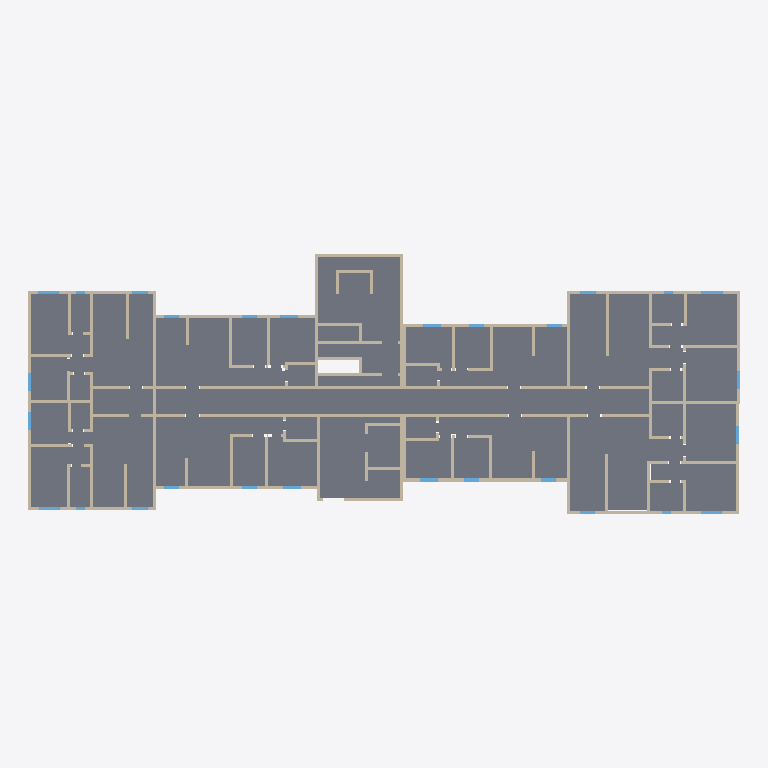
Plan cut of the same IFC building model at storey 'Nível 1' (level 0.00 m, cut at 1.40 m), seen from above with north up, elements coloured by IFC class: 111 walls (beige), 24 windows (light blue), 11 slabs (grey). Cut surfaces are drawn darker.
Extent 46.9 m × 17.1 m × 3.0 m (x, y, z). Storeys (6): Sapata B.O. at -4.60 m; Sapata T.O. at -4.30 m; Laje T.O. at -4.00 m; Parede da fundação T.O. at -0.30 m; Nível 1 at 0.00 m; Nível 2 at 4.00 m. Elements (180): 122 IfcWallStandardCase, 28 IfcWindow, 22 IfcSlab, 6 IfcWall, 2 IfcCovering.

HEADER;
FILE_DESCRIPTION(('ViewDefinition [CoordinationView_V2.0]','RevitIdentifiers [ContentGUID: b41b914d-cb49-442d-b56f-f3bb06473b35, VersionGUID: 0e42cd52-d1c8-40c7-bc95-3fc5cf808654, NumberOfSaves: 9]','CoordinateReference [CoordinateBase: Coordenadas compartilhadas]'),'2;1');
FILE_NAME('proj01terreo.ifc','2024-11-18T18:05:37-03:00',(''),(''),'ODA SDAI 24.12','Autodesk Revit 25.3.0.46 (PTB) - IFC 25.3.0.46','');
FILE_SCHEMA(('IFC2X3'));
ENDSEC;
DATA;
#27=IFCPROJECT('2q6v5Doqb4BRLlyxlvkCJ5',#18,'0001',$,$,'Nome do projeto','Status do projeto',(#22),#6304);
#58=IFCSITE('2q6v5Doqb4BRLlyxlvkCJ7',#18,'Default',$,$,#57,$,$,.ELEMENT.,$,$,$,$,$);
#32=IFCBUILDING('2q6v5Doqb4BRLlyxlvkCJ4',#18,'',$,$,#30,$,'',.ELEMENT.,$,$,$);
#36=IFCBUILDINGSTOREY('2qYKvFEvH4cPghyPNWjrgR',#18,'Sapata B.O.',$,'Nível:Cabeça de 8 mm',#35,$,'Sapata B.O.',.ELEMENT.,-4.6);
#40=IFCBUILDINGSTOREY('2qYKvFEvH4cPghyPNWjrgr',#18,'Sapata T.O.',$,'Nível:Cabeça de 8 mm',#39,$,'Sapata T.O.',.ELEMENT.,-4.300000000000001);
#44=IFCBUILDINGSTOREY('2qYKvFEvH4cPghyPNWjrjP',#18,'Laje T.O.',$,'Nível:Cabeça de 8 mm',#43,$,'Laje T.O.',.ELEMENT.,-3.9999999999999996);
#48=IFCBUILDINGSTOREY('2qYKvFEvH4cPghyPNWjrjp',#18,'Parede da fundação T.O.',$,'Nível:Cabeça de 8 mm',#47,$,'Parede da fundação T.O.',.ELEMENT.,-0.29999999999999993);
#51=IFCBUILDINGSTOREY('3Aw$FV5MbAufEo59pkoNgA',#18,'Nível 1',$,'Nível:Cabeça de 8 mm',#50,$,'Nível 1',.ELEMENT.,0.0);
#55=IFCBUILDINGSTOREY('3kSL0VGKv3gxJCujeqtuJj',#18,'Nível 2',$,'Nível:Cabeça de 8 mm',#54,$,'Nível 2',.ELEMENT.,3.9999999999999996);
#4857=IFCSLAB('3WU$qQnnHB5OZ1pFb_YTrt',#18,'Piso:Concreto de 160 mm com deck de metal de 50 mm:356973',$,'Piso:Concreto de 160 mm com deck de metal de 50 mm',#4411,#4525,'356973',.FLOOR.);
#4863=IFCSLAB('2_gyWmPDDcGfJESZ0$64NP',#18,'Piso:Concreto de 160 mm com deck de metal de 50 mm:356973:7',$,'Piso:Concreto de 160 mm com deck de metal de 50 mm',#4852,#4846,'356973',.FLOOR.);
#4862=IFCSLAB('0jLOjprru1kW8R_pFSTY4L',#18,'Piso:Concreto de 160 mm com deck de metal de 50 mm:356973:6',$,'Piso:Concreto de 160 mm com deck de metal de 50 mm',#4851,#4786,'356973',.FLOOR.);
#5034=IFCSLAB('0IQ7JGgqj1$vgUPK7MbK$U',#18,'Piso:Concreto de 160 mm com deck de metal de 50 mm:375118',$,'Piso:Concreto de 160 mm com deck de metal de 50 mm',#5024,#5033,'375118',.FLOOR.);
#4859=IFCSLAB('2RpB$zY_iF7vIsfouYg6Dv',#18,'Piso:Concreto de 160 mm com deck de metal de 50 mm:356973:3',$,'Piso:Concreto de 160 mm com deck de metal de 50 mm',#4848,#4624,'356973',.FLOOR.);
#4858=IFCSLAB('1LhcSqYa4_$RXUOatHfuQO',#18,'Piso:Concreto de 160 mm com deck de metal de 50 mm:356973:2',$,'Piso:Concreto de 160 mm com deck de metal de 50 mm',#4847,#4575,'356973',.FLOOR.);
#4861=IFCSLAB('16BCN2d3BGk4MRQdfjh38w',#18,'Piso:Concreto de 160 mm com deck de metal de 50 mm:356973:5',$,'Piso:Concreto de 160 mm com deck de metal de 50 mm',#4850,#4724,'356973',.FLOOR.);
#4860=IFCSLAB('33zCq8zrHWn6jySnf536PL',#18,'Piso:Concreto de 160 mm com deck de metal de 50 mm:356973:4',$,'Piso:Concreto de 160 mm com deck de metal de 50 mm',#4849,#4672,'356973',.FLOOR.);
#4986=IFCSLAB('0IQ7JGgqj1$vgUPK7MbKI9',#18,'Piso:Concreto de 160 mm com deck de metal de 50 mm:373273',$,'Piso:Concreto de 160 mm com deck de metal de 50 mm',#4931,#4957,'373273',.FLOOR.);
#4987=IFCSLAB('3ZLclxCls$X1KkoxWSEGfW',#18,'Piso:Concreto de 160 mm com deck de metal de 50 mm:373273:2',$,'Piso:Concreto de 160 mm com deck de metal de 50 mm',#4985,#4984,'373273',.FLOOR.);
#1198=IFCWALLSTANDARDCASE('0NEjBy61rEDgJJDkCBtIRQ',#18,'Parede básica:Parede concreto  - 13:329946',$,'Parede básica:Parede concreto  - 13',#1186,#1197,'329946');
#904=IFCWALLSTANDARDCASE('0NEjBy61rEDgJJDkCBtImu',#18,'Parede básica:Parede concreto  - 13:328248',$,'Parede básica:Parede concreto  - 13',#892,#903,'328248');
#5014=IFCSLAB('0IQ7JGgqj1$vgUPK7MbK53',#18,'Piso:Concreto de 160 mm com deck de metal de 50 mm:374739',$,'Piso:Concreto de 160 mm com deck de metal de 50 mm',#5004,#5013,'374739',.FLOOR.);
#297=IFCWALLSTANDARDCASE('0NEjBy61rEDgJJDkCBt8uN',#18,'Parede básica:Parede concreto  - 13:303127',$,'Parede básica:Parede concreto  - 13',#285,#296,'303127');
#78=IFCWALLSTANDARDCASE('0NEjBy61rEDgJJDkCBtBQ9',#18,'Parede básica:Parede concreto  - 13:301193',$,'Parede básica:Parede concreto  - 13',#61,#77,'301193');
#2224=IFCWALLSTANDARDCASE('0NEjBy61rEDgJJDkCBtJKR',#18,'Parede básica:Parede concreto  - 13:334619',$,'Parede básica:Parede concreto  - 13',#2212,#2223,'334619');
#2139=IFCWALLSTANDARDCASE('0NEjBy61rEDgJJDkCBtJKO',#18,'Parede básica:Parede concreto  - 13:334616',$,'Parede básica:Parede concreto  - 13',#2127,#2138,'334616');
#2100=IFCWALLSTANDARDCASE('0NEjBy61rEDgJJDkCBtJHf',#18,'Parede básica:Parede concreto  - 13:334441',$,'Parede básica:Parede concreto  - 13',#2088,#2099,'334441');
#1391=IFCWALLSTANDARDCASE('0NEjBy61rEDgJJDkCBtIAP',#18,'Parede básica:Parede concreto  - 13:330905',$,'Parede básica:Parede concreto  - 13',#1379,#1390,'330905');
#2853=IFCWALLSTANDARDCASE('0NEjBy61rEDgJJDkCBtG9D',#18,'Parede básica:Parede concreto  - 13:339021',$,'Parede básica:Parede concreto  - 13',#2841,#2852,'339021');
#3115=IFCWALLSTANDARDCASE('0NEjBy61rEDgJJDkCBtHin',#18,'Parede básica:Parede concreto  - 13:341297',$,'Parede básica:Parede concreto  - 13',#3103,#3114,'341297');
#1867=IFCWALLSTANDARDCASE('0NEjBy61rEDgJJDkCBtJag',#18,'Parede básica:Parede concreto  - 13:333610',$,'Parede básica:Parede concreto  - 13',#1855,#1866,'333610');
#1129=IFCWALLSTANDARDCASE('0NEjBy61rEDgJJDkCBtIRN',#18,'Parede básica:Parede concreto  - 13:329943',$,'Parede básica:Parede concreto  - 13',#1117,#1128,'329943');
#320=IFCWALLSTANDARDCASE('0NEjBy61rEDgJJDkCBt8op',#18,'Parede básica:Parede concreto  - 13:303795',$,'Parede básica:Parede concreto  - 13',#308,#319,'303795');
#2371=IFCWALLSTANDARDCASE('0NEjBy61rEDgJJDkCBtJER',#18,'Parede básica:Parede concreto  - 13:335259',$,'Parede básica:Parede concreto  - 13',#2359,#2370,'335259');
#2598=IFCWALLSTANDARDCASE('0NEjBy61rEDgJJDkCBtGfv',#18,'Parede básica:Parede concreto  - 13:337017',$,'Parede básica:Parede concreto  - 13',#2586,#2597,'337017');
#1368=IFCWALLSTANDARDCASE('0NEjBy61rEDgJJDkCBtI9e',#18,'Parede básica:Parede concreto  - 13:330856',$,'Parede básica:Parede concreto  - 13',#1356,#1367,'330856');
#1729=IFCWALLSTANDARDCASE('0NEjBy61rEDgJJDkCBtJq0',#18,'Parede básica:Parede concreto  - 13:332544',$,'Parede básica:Parede concreto  - 13',#1717,#1728,'332544');
#2830=IFCWALLSTANDARDCASE('0NEjBy61rEDgJJDkCBtGNZ',#18,'Parede básica:Parede concreto  - 13:338915',$,'Parede básica:Parede concreto  - 13',#2818,#2829,'338915');
#3185=IFCWALL('0NEjBy61rEDgJJDkCBtHMw',#18,'Parede básica:Parede concreto  - 13:342970',$,'Parede básica:Parede concreto  - 13',#3126,#3184,'342970');
#1322=IFCWALLSTANDARDCASE('0NEjBy61rEDgJJDkCBtIRW',#18,'Parede básica:Parede concreto  - 13:329952',$,'Parede básica:Parede concreto  - 13',#1310,#1321,'329952');
#1106=IFCWALLSTANDARDCASE('0NEjBy61rEDgJJDkCBtIk1',#18,'Parede básica:Parede concreto  - 13:329089',$,'Parede básica:Parede concreto  - 13',#1094,#1105,'329089');
#2699=IFCWALLSTANDARDCASE('0NEjBy61rEDgJJDkCBtGZp',#18,'Parede básica:Parede concreto  - 13:337651',$,'Parede básica:Parede concreto  - 13',#2687,#2698,'337651');
#2621=IFCWALLSTANDARDCASE('0NEjBy61rEDgJJDkCBtGkn',#18,'Parede básica:Parede concreto  - 13:337329',$,'Parede básica:Parede concreto  - 13',#2609,#2620,'337329');
#2660=IFCWALLSTANDARDCASE('0NEjBy61rEDgJJDkCBtGWD',#18,'Parede básica:Parede concreto  - 13:337421',$,'Parede básica:Parede concreto  - 13',#2648,#2659,'337421');
#492=IFCWALLSTANDARDCASE('0NEjBy61rEDgJJDkCBtCge',#18,'Parede básica:Parede concreto  - 13:320680',$,'Parede básica:Parede concreto  - 13',#480,#491,'320680');
#1690=IFCWALLSTANDARDCASE('0NEjBy61rEDgJJDkCBtJpR',#18,'Parede básica:Parede concreto  - 13:332507',$,'Parede básica:Parede concreto  - 13',#1678,#1689,'332507');
#2054=IFCWALLSTANDARDCASE('0NEjBy61rEDgJJDkCBtJao',#18,'Parede básica:Parede concreto  - 13:333618',$,'Parede básica:Parede concreto  - 13',#2042,#2053,'333618');
#2077=IFCWALLSTANDARDCASE('0NEjBy61rEDgJJDkCBtJUB',#18,'Parede básica:Parede concreto  - 13:334219',$,'Parede básica:Parede concreto  - 13',#2065,#2076,'334219');
#2417=IFCWALLSTANDARDCASE('0NEjBy61rEDgJJDkCBtGuD',#18,'Parede básica:Parede concreto  - 13:335885',$,'Parede básica:Parede concreto  - 13',#2405,#2416,'335885');
#1345=IFCWALLSTANDARDCASE('0NEjBy61rEDgJJDkCBtIN5',#18,'Parede básica:Parede concreto  - 13:330693',$,'Parede básica:Parede concreto  - 13',#1333,#1344,'330693');
#2348=IFCWALLSTANDARDCASE('0NEjBy61rEDgJJDkCBtJCF',#18,'Parede básica:Parede concreto  - 13:335119',$,'Parede básica:Parede concreto  - 13',#2336,#2347,'335119');
#400=IFCWALLSTANDARDCASE('0NEjBy61rEDgJJDkCBtF4W',#18,'Parede básica:Parede concreto  - 13:319264',$,'Parede básica:Parede concreto  - 13',#388,#399,'319264');
#205=IFCWALLSTANDARDCASE('0NEjBy61rEDgJJDkCBtBDc',#18,'Parede básica:Parede concreto  - 13:302438',$,'Parede básica:Parede concreto  - 13',#193,#204,'302438');
#2876=IFCWALLSTANDARDCASE('0NEjBy61rEDgJJDkCBtG9E',#18,'Parede básica:Parede concreto  - 13:339022',$,'Parede básica:Parede concreto  - 13',#2864,#2875,'339022');
#2440=IFCWALLSTANDARDCASE('0NEjBy61rEDgJJDkCBtGmh',#18,'Parede básica:Parede concreto  - 13:336427',$,'Parede básica:Parede concreto  - 13',#2428,#2439,'336427');
#2576=IFCWALL('0NEjBy61rEDgJJDkCBtGf9',#18,'Parede básica:Parede concreto  - 13:336969',$,'Parede básica:Parede concreto  - 13',#2529,#2575,'336969');
#1175=IFCWALLSTANDARDCASE('0NEjBy61rEDgJJDkCBtIRP',#18,'Parede básica:Parede concreto  - 13:329945',$,'Parede básica:Parede concreto  - 13',#1163,#1174,'329945');
#2807=IFCWALLSTANDARDCASE('0NEjBy61rEDgJJDkCBtGGi',#18,'Parede básica:Parede concreto  - 13:338476',$,'Parede básica:Parede concreto  - 13',#2795,#2806,'338476');
#881=IFCWALLSTANDARDCASE('0NEjBy61rEDgJJDkCBtIyq',#18,'Parede básica:Parede concreto  - 13:327988',$,'Parede básica:Parede concreto  - 13',#869,#880,'327988');
#2906=IFCWALLSTANDARDCASE('0NEjBy61rEDgJJDkCBtG9F',#18,'Parede básica:Parede concreto  - 13:339023',$,'Parede básica:Parede concreto  - 13',#2888,#2905,'339023');
#1237=IFCWALLSTANDARDCASE('0NEjBy61rEDgJJDkCBtIRS',#18,'Parede básica:Parede concreto  - 13:329948',$,'Parede básica:Parede concreto  - 13',#1225,#1236,'329948');
#750=IFCWALLSTANDARDCASE('0NEjBy61rEDgJJDkCBtCEr',#18,'Parede básica:Parede concreto  - 13:322997',$,'Parede básica:Parede concreto  - 13',#738,#749,'322997');
#998=IFCWALLSTANDARDCASE('0NEjBy61rEDgJJDkCBtIs0',#18,'Parede básica:Parede concreto  - 13:328576',$,'Parede básica:Parede concreto  - 13',#986,#997,'328576');
#5057=IFCWALLSTANDARDCASE('09SHQgSVTFIeVGrYdb64ni',#18,'Parede básica:Genérico - 200 mm:381966',$,'Parede básica:Genérico - 200 mm',#5045,#5056,'381966');
#706=IFCWALLSTANDARDCASE('0NEjBy61rEDgJJDkCBtC8M',#18,'Parede básica:Parede concreto  - 13:322582',$,'Parede básica:Parede concreto  - 13',#694,#705,'322582');
#812=IFCWALLSTANDARDCASE('0NEjBy61rEDgJJDkCBtDuS',#18,'Parede básica:Parede concreto  - 13:323612',$,'Parede básica:Parede concreto  - 13',#800,#811,'323612');
#789=IFCWALLSTANDARDCASE('0NEjBy61rEDgJJDkCBtC5h',#18,'Parede básica:Parede concreto  - 13:323435',$,'Parede básica:Parede concreto  - 13',#777,#788,'323435');
#1483=IFCWALLSTANDARDCASE('0NEjBy61rEDgJJDkCBtI2n',#18,'Parede básica:Parede concreto  - 13:331441',$,'Parede básica:Parede concreto  - 13',#1471,#1482,'331441');
#1575=IFCWALLSTANDARDCASE('0NEjBy61rEDgJJDkCBtI74',#18,'Parede básica:Parede concreto  - 13:331716',$,'Parede básica:Parede concreto  - 13',#1563,#1574,'331716');
#3076=IFCWALLSTANDARDCASE('0NEjBy61rEDgJJDkCBtG9P',#18,'Parede básica:Parede concreto  - 13:339033',$,'Parede básica:Parede concreto  - 13',#3064,#3075,'339033');
#835=IFCWALLSTANDARDCASE('0NEjBy61rEDgJJDkCBtDwD',#18,'Parede básica:Parede concreto  - 13:323725',$,'Parede básica:Parede concreto  - 13',#823,#834,'323725');
#2201=IFCWALLSTANDARDCASE('0NEjBy61rEDgJJDkCBtJKQ',#18,'Parede básica:Parede concreto  - 13:334618',$,'Parede básica:Parede concreto  - 13',#2189,#2200,'334618');
#1529=IFCWALLSTANDARDCASE('0NEjBy61rEDgJJDkCBtI43',#18,'Parede básica:Parede concreto  - 13:331523',$,'Parede básica:Parede concreto  - 13',#1517,#1528,'331523');
#1621=IFCWALLSTANDARDCASE('0NEjBy61rEDgJJDkCBtJuT',#18,'Parede básica:Parede concreto  - 13:331805',$,'Parede básica:Parede concreto  - 13',#1609,#1620,'331805');
#1916=IFCWALLSTANDARDCASE('0NEjBy61rEDgJJDkCBtJai',#18,'Parede básica:Parede concreto  - 13:333612',$,'Parede básica:Parede concreto  - 13',#1901,#1915,'333612');
#5128=IFCWALLSTANDARDCASE('09SHQgSVTFIeVGrYdb6wtA',#18,'Parede básica:Parede concreto  - 13:406952',$,'Parede básica:Parede concreto  - 13',#5116,#5127,'406952');
#446=IFCWALLSTANDARDCASE('0NEjBy61rEDgJJDkCBtCqK',#18,'Parede básica:Parede concreto  - 13:320276',$,'Parede básica:Parede concreto  - 13',#434,#445,'320276');
#2286=IFCWALLSTANDARDCASE('0NEjBy61rEDgJJDkCBtJKT',#18,'Parede básica:Parede concreto  - 13:334621',$,'Parede básica:Parede concreto  - 13',#2274,#2285,'334621');
#136=IFCWALLSTANDARDCASE('0NEjBy61rEDgJJDkCBtBUc',#18,'Parede básica:Parede concreto  - 13:301478',$,'Parede básica:Parede concreto  - 13',#124,#135,'301478');
#5105=IFCWALLSTANDARDCASE('09SHQgSVTFIeVGrYdb6xkP',#18,'Parede básica:Parede concreto  - 13:402427',$,'Parede básica:Parede concreto  - 13',#5093,#5104,'402427');
#228=IFCWALLSTANDARDCASE('0NEjBy61rEDgJJDkCBtBFn',#18,'Parede básica:Parede concreto  - 13:302577',$,'Parede básica:Parede concreto  - 13',#216,#227,'302577');
#182=IFCWALLSTANDARDCASE('0NEjBy61rEDgJJDkCBtB8m',#18,'Parede básica:Parede concreto  - 13:302128',$,'Parede básica:Parede concreto  - 13',#170,#181,'302128');
#1752=IFCWALLSTANDARDCASE('0NEjBy61rEDgJJDkCBtJrY',#18,'Parede básica:Parede concreto  - 13:332642',$,'Parede básica:Parede concreto  - 13',#1740,#1751,'332642');
#1821=IFCWALLSTANDARDCASE('0NEjBy61rEDgJJDkCBtJhW',#18,'Parede básica:Parede concreto  - 13:333024',$,'Parede básica:Parede concreto  - 13',#1809,#1820,'333024');
#1437=IFCWALLSTANDARDCASE('0NEjBy61rEDgJJDkCBtI06',#18,'Parede básica:Parede concreto  - 13:331270',$,'Parede básica:Parede concreto  - 13',#1425,#1436,'331270');
#2761=IFCWALLSTANDARDCASE('0NEjBy61rEDgJJDkCBtGcJ',#18,'Parede básica:Parede concreto  - 13:337811',$,'Parede básica:Parede concreto  - 13',#2749,#2760,'337811');
#2394=IFCWALLSTANDARDCASE('0NEjBy61rEDgJJDkCBtJ2o',#18,'Parede básica:Parede concreto  - 13:335538',$,'Parede básica:Parede concreto  - 13',#2382,#2393,'335538');
#2784=IFCWALLSTANDARDCASE('0NEjBy61rEDgJJDkCBtGc$',#18,'Parede básica:Parede concreto  - 13:337855',$,'Parede básica:Parede concreto  - 13',#2772,#2783,'337855');
#3667=IFCWALLSTANDARDCASE('0NEjBy61rEDgJJDkCBtNCb',#18,'Parede básica:Parede concreto  - 13:351525',$,'Parede básica:Parede concreto  - 13',#3655,#3666,'351525');
#1299=IFCWALLSTANDARDCASE('0NEjBy61rEDgJJDkCBtIRV',#18,'Parede básica:Parede concreto  - 13:329951',$,'Parede básica:Parede concreto  - 13',#1287,#1298,'329951');
#2031=IFCWALLSTANDARDCASE('0NEjBy61rEDgJJDkCBtJan',#18,'Parede básica:Parede concreto  - 13:333617',$,'Parede básica:Parede concreto  - 13',#2016,#2030,'333617');
#3467=IFCWALLSTANDARDCASE('0NEjBy61rEDgJJDkCBtNsW',#18,'Parede básica:Parede concreto  - 13:349088',$,'Parede básica:Parede concreto  - 13',#3455,#3466,'349088');
#577=IFCWALLSTANDARDCASE('0NEjBy61rEDgJJDkCBtClG',#18,'Parede básica:Parede concreto  - 13:320976',$,'Parede básica:Parede concreto  - 13',#565,#576,'320976');
#1890=IFCWALLSTANDARDCASE('0NEjBy61rEDgJJDkCBtJah',#18,'Parede básica:Parede concreto  - 13:333611',$,'Parede básica:Parede concreto  - 13',#1878,#1889,'333611');
#1152=IFCWALLSTANDARDCASE('0NEjBy61rEDgJJDkCBtIRO',#18,'Parede básica:Parede concreto  - 13:329944',$,'Parede básica:Parede concreto  - 13',#1140,#1151,'329944');
#2996=IFCWALLSTANDARDCASE('0NEjBy61rEDgJJDkCBtG9I',#18,'Parede básica:Parede concreto  - 13:339026',$,'Parede básica:Parede concreto  - 13',#2984,#2995,'339026');
#858=IFCWALLSTANDARDCASE('0NEjBy61rEDgJJDkCBtD6Y',#18,'Parede básica:Parede concreto  - 13:327586',$,'Parede básica:Parede concreto  - 13',#846,#857,'327586');
#1083=IFCWALLSTANDARDCASE('0NEjBy61rEDgJJDkCBtIfS',#18,'Parede básica:Parede concreto  - 13:328796',$,'Parede básica:Parede concreto  - 13',#1071,#1082,'328796');
#2178=IFCWALLSTANDARDCASE('0NEjBy61rEDgJJDkCBtJKP',#18,'Parede básica:Parede concreto  - 13:334617',$,'Parede básica:Parede concreto  - 13',#2166,#2177,'334617');
#378=IFCWALL('0NEjBy61rEDgJJDkCBtF1y',#18,'Parede básica:Parede concreto  - 13:319100',$,'Parede básica:Parede concreto  - 13',#331,#377,'319100');
#943=IFCWALLSTANDARDCASE('0NEjBy61rEDgJJDkCBtIqx',#18,'Parede básica:Parede concreto  - 13:328507',$,'Parede básica:Parede concreto  - 13',#931,#942,'328507');
#274=IFCWALLSTANDARDCASE('0NEjBy61rEDgJJDkCBtB4x',#18,'Parede básica:Parede concreto  - 13:302907',$,'Parede básica:Parede concreto  - 13',#262,#273,'302907');
#1414=IFCWALLSTANDARDCASE('0NEjBy61rEDgJJDkCBtIFh',#18,'Parede básica:Parede concreto  - 13:331243',$,'Parede básica:Parede concreto  - 13',#1402,#1413,'331243');
#2974=IFCWALL('0NEjBy61rEDgJJDkCBtG9G',#18,'Parede básica:Parede concreto  - 13:339024',$,'Parede básica:Parede concreto  - 13',#2917,#2973,'339024');
#4317=IFCWINDOW('3WU$qQnnHB5OZ1pFb_YS3C',#18,'M_Fixo:J04 119,70x116,70cm:356310',$,'M_Fixo:J04 119,70x116,70cm',#6182,#4313,'356310',1.1669999999999954,1.1970000000006462);
#1944=IFCWALLSTANDARDCASE('0NEjBy61rEDgJJDkCBtJaj',#18,'Parede básica:Parede concreto  - 13:333613',$,'Parede básica:Parede concreto  - 13',#1928,#1943,'333613');
#2247=IFCWALLSTANDARDCASE('0NEjBy61rEDgJJDkCBtJKS',#18,'Parede básica:Parede concreto  - 13:334620',$,'Parede básica:Parede concreto  - 13',#2235,#2246,'334620');
#3329=IFCWALLSTANDARDCASE('0NEjBy61rEDgJJDkCBtMGj',#18,'Parede básica:Parede concreto  - 13:346669',$,'Parede básica:Parede concreto  - 13',#3317,#3328,'346669');
#4227=IFCWINDOW('3WU$qQnnHB5OZ1pFb_YS85',#18,'M_Fixo:J37 139,70x116,70 cm:355615',$,'M_Fixo:J37 139,70x116,70 cm',#6303,#4223,'355615',1.1669999999999954,1.3970000000007392);
#600=IFCWALLSTANDARDCASE('0NEjBy61rEDgJJDkCBtCcT',#18,'Parede básica:Parede concreto  - 13:321437',$,'Parede básica:Parede concreto  - 13',#588,#599,'321437');
#1460=IFCWALLSTANDARDCASE('0NEjBy61rEDgJJDkCBtI0g',#18,'Parede básica:Parede concreto  - 13:331306',$,'Parede básica:Parede concreto  - 13',#1448,#1459,'331306');
#3860=IFCWINDOW('3WU$qQnnHB5OZ1pFb_YSQn',#18,'M_Fixo:J37 139,70x116,70 cm:354731',$,'M_Fixo:J37 139,70x116,70 cm',#5927,#3856,'354731',1.1669999999999954,1.3970000000007392);
#4262=IFCWINDOW('3WU$qQnnHB5OZ1pFb_YS53',#18,'M_Fixo:J37 139,70x116,70 cm:355929',$,'M_Fixo:J37 139,70x116,70 cm',#6227,#4258,'355929',1.1669999999999954,1.3970000000007392);
#4383=IFCWINDOW('3WU$qQnnHB5OZ1pFb_YTvT',#18,'M_Fixo:J37 139,70x116,70 cm:356679',$,'M_Fixo:J37 139,70x116,70 cm',#6017,#4379,'356679',1.1669999999999954,1.3970000000007392);
#2463=IFCWALLSTANDARDCASE('0NEjBy61rEDgJJDkCBtGrT',#18,'Parede básica:Parede concreto  - 13:336733',$,'Parede básica:Parede concreto  - 13',#2451,#2462,'336733');
#4295=IFCWINDOW('3WU$qQnnHB5OZ1pFb_YS0s',#18,'M_Fixo:J02 99,70x116,70 cm:356140',$,'M_Fixo:J02 99,70x116,70 cm',#6152,#4291,'356140',1.1669999999999954,0.997000000000553);
#4306=IFCWINDOW('3WU$qQnnHB5OZ1pFb_YS1I',#18,'M_Fixo:J02 99,70x116,70 cm:356168',$,'M_Fixo:J02 99,70x116,70 cm',#6167,#4302,'356168',1.1669999999999954,0.997000000000553);
#2722=IFCWALLSTANDARDCASE('0NEjBy61rEDgJJDkCBtGaL',#18,'Parede básica:Parede concreto  - 13:337685',$,'Parede básica:Parede concreto  - 13',#2710,#2721,'337685');
#423=IFCWALLSTANDARDCASE('0NEjBy61rEDgJJDkCBtCnW',#18,'Parede básica:Parede concreto  - 13:320096',$,'Parede básica:Parede concreto  - 13',#411,#422,'320096');
#1506=IFCWALLSTANDARDCASE('0NEjBy61rEDgJJDkCBtI3K',#18,'Parede básica:Parede concreto  - 13:331476',$,'Parede básica:Parede concreto  - 13',#1494,#1505,'331476');
#1552=IFCWALLSTANDARDCASE('0NEjBy61rEDgJJDkCBtI5G',#18,'Parede básica:Parede concreto  - 13:331600',$,'Parede básica:Parede concreto  - 13',#1540,#1551,'331600');
#1644=IFCWALLSTANDARDCASE('0NEjBy61rEDgJJDkCBtJvD',#18,'Parede básica:Parede concreto  - 13:331853',$,'Parede básica:Parede concreto  - 13',#1632,#1643,'331853');
#2502=IFCWALLSTANDARDCASE('0NEjBy61rEDgJJDkCBtGsn',#18,'Parede básica:Parede concreto  - 13:336817',$,'Parede básica:Parede concreto  - 13',#2490,#2501,'336817');
#4102=IFCWINDOW('3WU$qQnnHB5OZ1pFb_YSH3',#18,'M_Fixo:J04 119,70x116,70cm:355161',$,'M_Fixo:J04 119,70x116,70cm',#6002,#4098,'355161',1.1669999999999954,1.1970000000006462);
#4115=IFCWINDOW('3WU$qQnnHB5OZ1pFb_YSIQ',#18,'M_Fixo:J04 119,70x116,70cm:355200',$,'M_Fixo:J04 119,70x116,70cm',#6107,#4111,'355200',1.1669999999999954,1.1970000000006462);
#4251=IFCWINDOW('3WU$qQnnHB5OZ1pFb_YSAb',#18,'M_Fixo:J04 119,70x116,70cm:355775',$,'M_Fixo:J04 119,70x116,70cm',#6212,#4247,'355775',1.1669999999999954,1.1970000000000918);
#4240=IFCWINDOW('3WU$qQnnHB5OZ1pFb_YSA3',#18,'M_Fixo:J04 119,70x116,70cm:355737',$,'M_Fixo:J04 119,70x116,70cm',#6197,#4236,'355737',1.1669999999999954,1.1970000000000918);
#4328=IFCWINDOW('3WU$qQnnHB5OZ1pFb_YS3a',#18,'M_Fixo:J04 119,70x116,70cm:356350',$,'M_Fixo:J04 119,70x116,70cm',#6062,#4324,'356350',1.1669999999999954,1.1970000000006462);
#4405=IFCWINDOW('3WU$qQnnHB5OZ1pFb_YTwt',#18,'M_Fixo:J04 119,70x116,70cm:356781',$,'M_Fixo:J04 119,70x116,70cm',#5912,#4401,'356781',1.1669999999999954,1.1970000000000918);
#4394=IFCWINDOW('3WU$qQnnHB5OZ1pFb_YTwB',#18,'M_Fixo:J04 119,70x116,70cm:356753',$,'M_Fixo:J04 119,70x116,70cm',#5897,#4390,'356753',1.1669999999999954,1.1970000000000918);
#113=IFCWALLSTANDARDCASE('0NEjBy61rEDgJJDkCBtBRQ',#18,'Parede básica:Parede concreto  - 13:301274',$,'Parede básica:Parede concreto  - 13',#101,#112,'301274');
#3768=IFCWALLSTANDARDCASE('0NEjBy61rEDgJJDkCBtK$v',#18,'Parede básica:Parede concreto  - 13:352761',$,'Parede básica:Parede concreto  - 13',#3756,#3767,'352761');
#1598=IFCWALLSTANDARDCASE('0NEjBy61rEDgJJDkCBtI7i',#18,'Parede básica:Parede concreto  - 13:331756',$,'Parede básica:Parede concreto  - 13',#1586,#1597,'331756');
#4009=IFCWINDOW('3WU$qQnnHB5OZ1pFb_YSLS',#18,'M_Fixo:J02 99,70x116,70 cm:354886',$,'M_Fixo:J02 99,70x116,70 cm',#5957,#4005,'354886',1.1669999999999954,0.997000000000553);
#4148=IFCWINDOW('3WU$qQnnHB5OZ1pFb_YSDE',#18,'M_Fixo:J02 99,70x116,70 cm:355412',$,'M_Fixo:J02 99,70x116,70 cm',#6272,#4144,'355412',1.1669999999999954,0.997000000000553);
#4361=IFCWINDOW('3WU$qQnnHB5OZ1pFb_YT_s',#18,'M_Fixo:J02 99,70x116,70 cm:356524',$,'M_Fixo:J02 99,70x116,70 cm',#6047,#4357,'356524',1.1669999999999954,0.997000000000553);
#1775=IFCWALLSTANDARDCASE('0NEjBy61rEDgJJDkCBtJs3',#18,'Parede básica:Parede concreto  - 13:332675',$,'Parede básica:Parede concreto  - 13',#1763,#1774,'332675');
#4023=IFCWINDOW('3WU$qQnnHB5OZ1pFb_YSLp',#18,'M_Fixo:J02 99,70x116,70 cm:354921',$,'M_Fixo:J02 99,70x116,70 cm',#5972,#4019,'354921',1.1669999999999954,0.997000000000553);
#4034=IFCWINDOW('3WU$qQnnHB5OZ1pFb_YSGX',#18,'M_Fixo:J02 99,70x116,70 cm:355131',$,'M_Fixo:J02 99,70x116,70 cm',#5987,#4030,'355131',1.1669999999999954,0.997000000000553);
#4126=IFCWINDOW('3WU$qQnnHB5OZ1pFb_YSJg',#18,'M_Fixo:J02 99,70x116,70 cm:355312',$,'M_Fixo:J02 99,70x116,70 cm',#6122,#4122,'355312',1.1669999999999954,0.997000000000553);
#4137=IFCWINDOW('3WU$qQnnHB5OZ1pFb_YSC0',#18,'M_Fixo:J02 99,70x116,70 cm:355354',$,'M_Fixo:J02 99,70x116,70 cm',#6137,#4133,'355354',1.1669999999999954,0.997000000000553);
#4284=IFCWINDOW('3WU$qQnnHB5OZ1pFb_YS7u',#18,'M_Fixo:J02 99,70x116,70 cm:356066',$,'M_Fixo:J02 99,70x116,70 cm',#6257,#4280,'356066',1.1669999999999954,0.997000000000553);
#4339=IFCWINDOW('3WU$qQnnHB5OZ1pFb_YTyc',#18,'M_Fixo:J02 99,70x116,70 cm:356412',$,'M_Fixo:J02 99,70x116,70 cm',#6077,#4335,'356412',1.1669999999999954,0.997000000000553);
#4350=IFCWINDOW('3WU$qQnnHB5OZ1pFb_YTzC',#18,'M_Fixo:J02 99,70x116,70 cm:356438',$,'M_Fixo:J02 99,70x116,70 cm',#6092,#4346,'356438',1.1669999999999954,0.997000000000553);
#159=IFCWALLSTANDARDCASE('0NEjBy61rEDgJJDkCBtBGF',#18,'Parede básica:Parede concreto  - 13:301583',$,'Parede básica:Parede concreto  - 13',#147,#158,'301583');
#469=IFCWALLSTANDARDCASE('0NEjBy61rEDgJJDkCBtCee',#18,'Parede básica:Parede concreto  - 13:320552',$,'Parede básica:Parede concreto  - 13',#457,#468,'320552');
#1260=IFCWALLSTANDARDCASE('0NEjBy61rEDgJJDkCBtIRU',#18,'Parede básica:Parede concreto  - 13:329950',$,'Parede básica:Parede concreto  - 13',#1248,#1259,'329950');
#251=IFCWALLSTANDARDCASE('0NEjBy61rEDgJJDkCBtB2z',#18,'Parede básica:Parede concreto  - 13:302781',$,'Parede básica:Parede concreto  - 13',#239,#250,'302781');
#667=IFCWALLSTANDARDCASE('0NEjBy61rEDgJJDkCBtCQP',#18,'Parede básica:Parede concreto  - 13:321689',$,'Parede básica:Parede concreto  - 13',#655,#666,'321689');
#1667=IFCWALLSTANDARDCASE('0NEjBy61rEDgJJDkCBtJn8',#18,'Parede básica:Parede concreto  - 13:332360',$,'Parede básica:Parede concreto  - 13',#1655,#1666,'332360');
#2309=IFCWALLSTANDARDCASE('0NEjBy61rEDgJJDkCBtJKU',#18,'Parede básica:Parede concreto  - 13:334622',$,'Parede básica:Parede concreto  - 13',#2297,#2308,'334622');
#623=IFCWALLSTANDARDCASE('0NEjBy61rEDgJJDkCBtCPS',#18,'Parede básica:Parede concreto  - 13:321628',$,'Parede básica:Parede concreto  - 13',#611,#622,'321628');
#1798=IFCWALLSTANDARDCASE('0NEjBy61rEDgJJDkCBtJew',#18,'Parede básica:Parede concreto  - 13:332858',$,'Parede básica:Parede concreto  - 13',#1786,#1797,'332858');
#3030=IFCWALLSTANDARDCASE('0NEjBy61rEDgJJDkCBtG9K',#18,'Parede básica:Parede concreto  - 13:339028',$,'Parede básica:Parede concreto  - 13',#3007,#3029,'339028');
#3207=IFCWALLSTANDARDCASE('0NEjBy61rEDgJJDkCBtH0N',#18,'Parede básica:Parede concreto  - 13:343575',$,'Parede básica:Parede concreto  - 13',#3195,#3206,'343575');
ENDSEC;